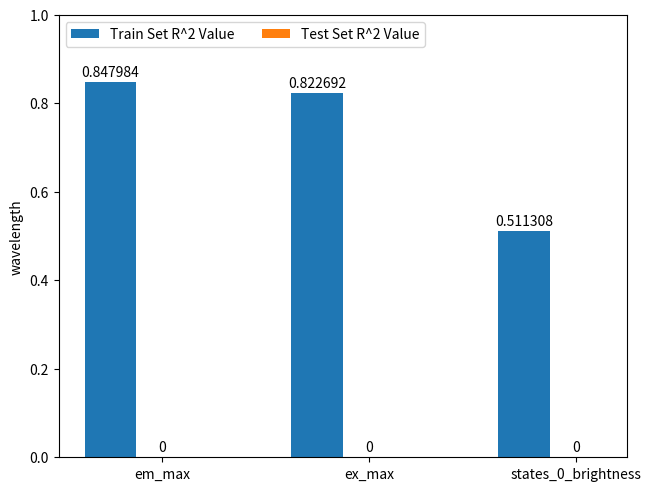

Recreate this plot in Python.
import matplotlib.pyplot as plt
import numpy as np

species = ("em_max", "ex_max", "states_0_brightness")
penguin_means = {
    'Train Set R^2 Value': (0.8479842052101813 , 0.8226919339817478 , 0.5113075760884067),
    'Test Set R^2 Value': (0,0,0),
}

x = np.arange(len(species))  # the label locations
width = 0.25  # the width of the bars
multiplier = 0

fig, ax = plt.subplots(layout='constrained')

for attribute, measurement in penguin_means.items():
    offset = width * multiplier
    rects = ax.bar(x + offset, measurement, width, label=attribute)
    ax.bar_label(rects, padding=2)
    multiplier += 1

# Add some text for labels, title and custom x-axis tick labels, etc.
ax.set_ylabel('wavelength')
ax.set_title('')
ax.set_xticks(x + width, species)
ax.legend(loc='upper left', ncols=3)
ax.set_ylim(0, 1)

plt.show()
